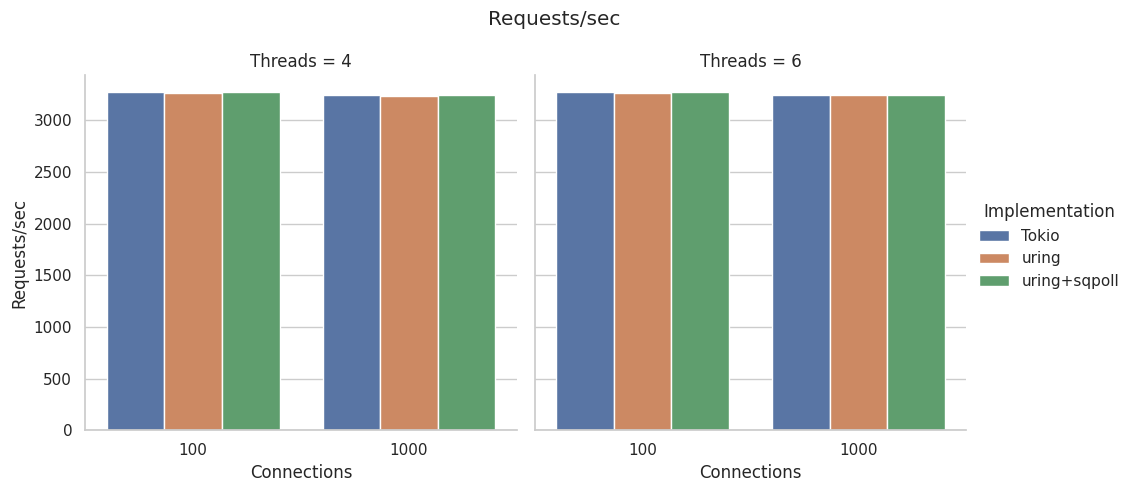
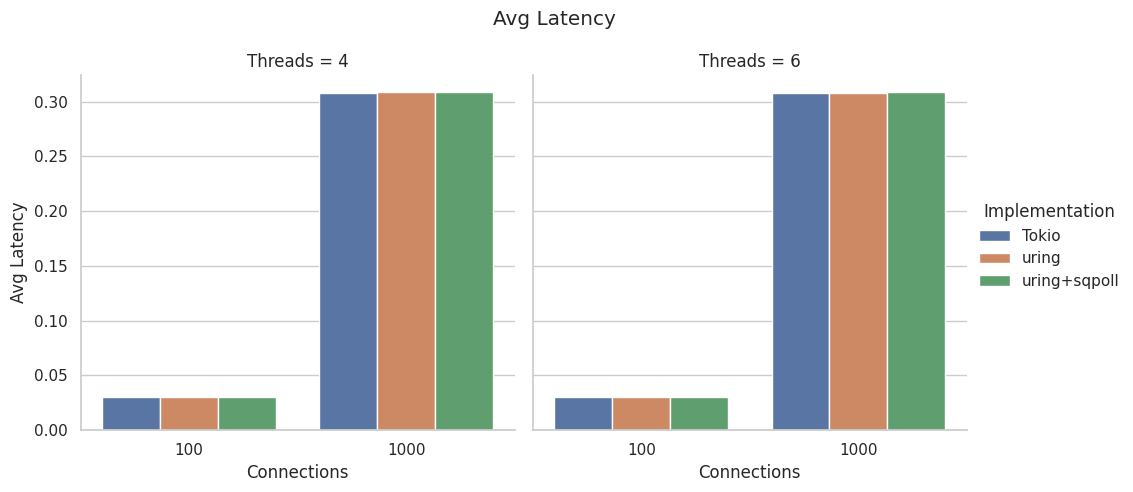
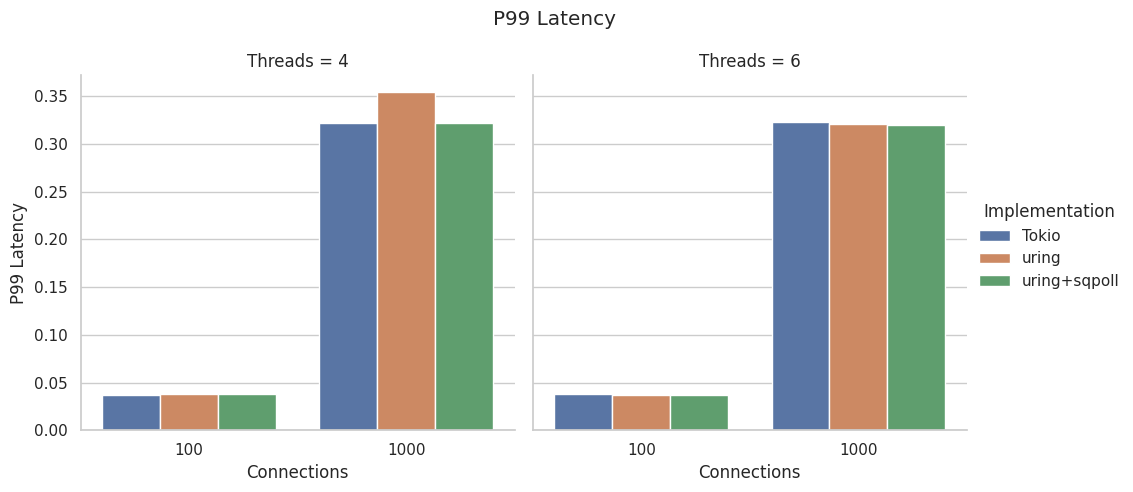

These figures' Python source, in order:
import pandas as pd
import matplotlib.pyplot as plt
import seaborn as sns

data = [
    {"Threads": 4, "Connections": 100, "Implementation": "Tokio", "Requests/sec": 3271, "Avg Latency": 0.0306, "P99 Latency": 0.0374},
    {"Threads": 4, "Connections": 1000, "Implementation": "Tokio", "Requests/sec": 3248, "Avg Latency": 0.3077, "P99 Latency": 0.3219},
    {"Threads": 4, "Connections": 100, "Implementation": "uring", "Requests/sec": 3267, "Avg Latency": 0.0306, "P99 Latency": 0.0375},
    {"Threads": 4, "Connections": 1000, "Implementation": "uring", "Requests/sec": 3237, "Avg Latency": 0.3088, "P99 Latency": 0.3545},
    {"Threads": 4, "Connections": 100, "Implementation": "uring+sqpoll", "Requests/sec": 3271, "Avg Latency": 0.0306, "P99 Latency": 0.0380},
    {"Threads": 4, "Connections": 1000, "Implementation": "uring+sqpoll", "Requests/sec": 3242, "Avg Latency": 0.3083, "P99 Latency": 0.3220},

    {"Threads": 6, "Connections": 100, "Implementation": "Tokio", "Requests/sec": 3268, "Avg Latency": 0.0306, "P99 Latency": 0.0377},
    {"Threads": 6, "Connections": 1000, "Implementation": "Tokio", "Requests/sec": 3242, "Avg Latency": 0.3082, "P99 Latency": 0.3226},
    {"Threads": 6, "Connections": 100, "Implementation": "uring", "Requests/sec": 3264, "Avg Latency": 0.0306, "P99 Latency": 0.0373},
    {"Threads": 6, "Connections": 1000, "Implementation": "uring", "Requests/sec": 3243, "Avg Latency": 0.3082, "P99 Latency": 0.3211},
    {"Threads": 6, "Connections": 100, "Implementation": "uring+sqpoll", "Requests/sec": 3273, "Avg Latency": 0.0305, "P99 Latency": 0.0371},
    {"Threads": 6, "Connections": 1000, "Implementation": "uring+sqpoll", "Requests/sec": 3239, "Avg Latency": 0.3085, "P99 Latency": 0.3203},
]

df = pd.DataFrame(data)

sns.set(style="whitegrid")

def plot_metric(metric_name):
    g = sns.catplot(
        data=df,
        x="Connections",
        y=metric_name,
        hue="Implementation",
        col="Threads",
        kind="bar",
        errorbar=None,
        height=5,
        aspect=1
    )
    g.set_axis_labels("Connections", metric_name)
    g.set_titles("Threads = {col_name}")
    plt.subplots_adjust(top=0.85)
    g.fig.suptitle(f"{metric_name}")
    
    filename = metric_name.replace(" ", "_").replace("/", "-") + ".png"
    plt.savefig(filename, bbox_inches="tight")
    print(f"Saved: {filename}")
    plt.close()

plot_metric("Requests/sec")
plot_metric("Avg Latency")
plot_metric("P99 Latency")
